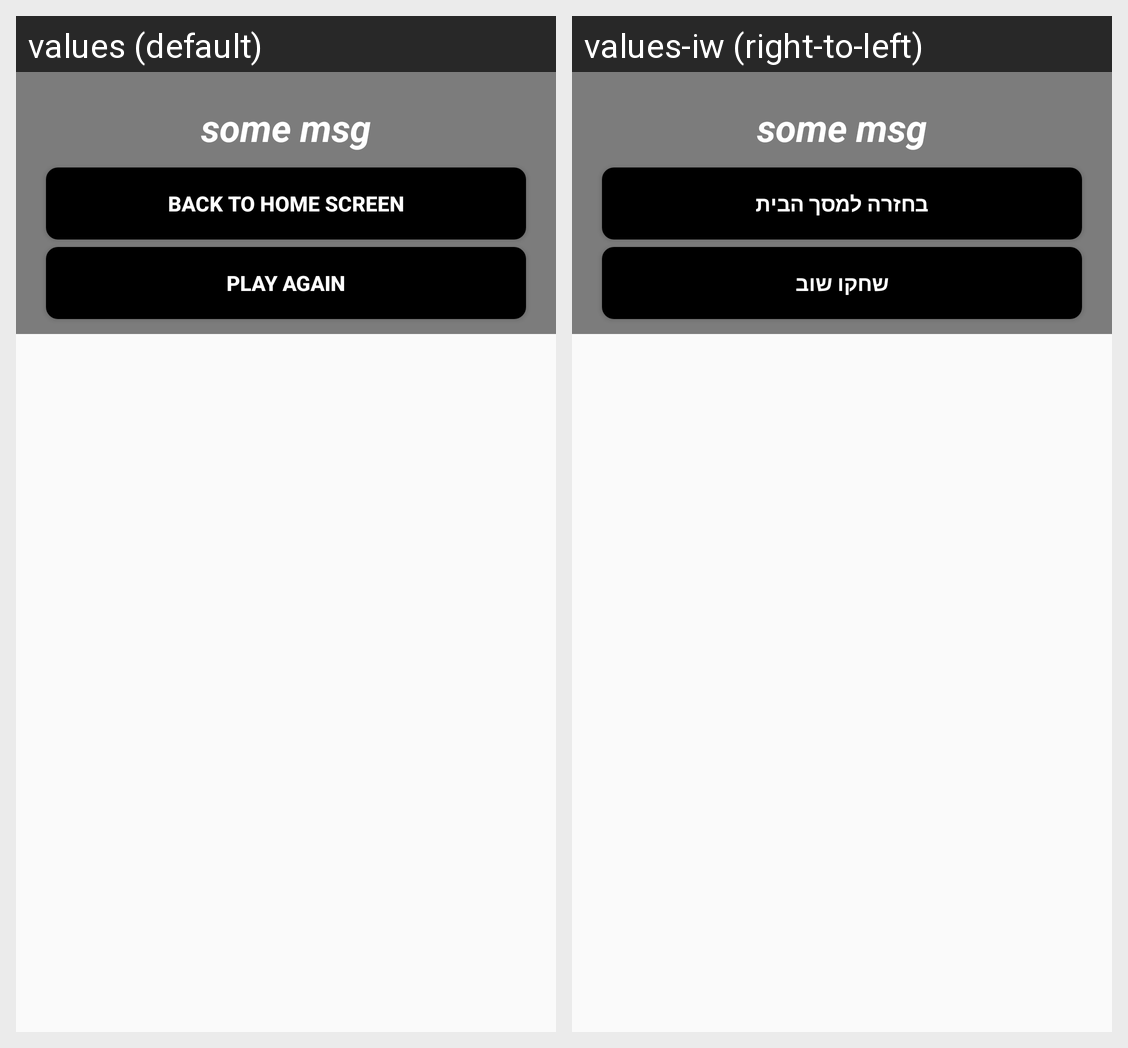

Translations of the strings shown on this Android screen, per locale in the grid:
Android screen res/layout/win_dialog_layout.xml rendered under 2 locales, left to right: values (default), values-iw (right-to-left). Device: Nexus 5 (rendered at 1080×1920; each locale shown at half size, 540×960, under a caption strip naming it); theme Theme.GridMaster.
Strings drawn on this screen, with the default value and each locale's value (text and hints the layout hard-codes, and strings that could not be matched under every locale, appear in the picture but are not listed):

back_home
  values: Back to home screen
  values-iw: בחזרה למסך הבית

play_again
  values: Play again
  values-iw: שחקו שוב
